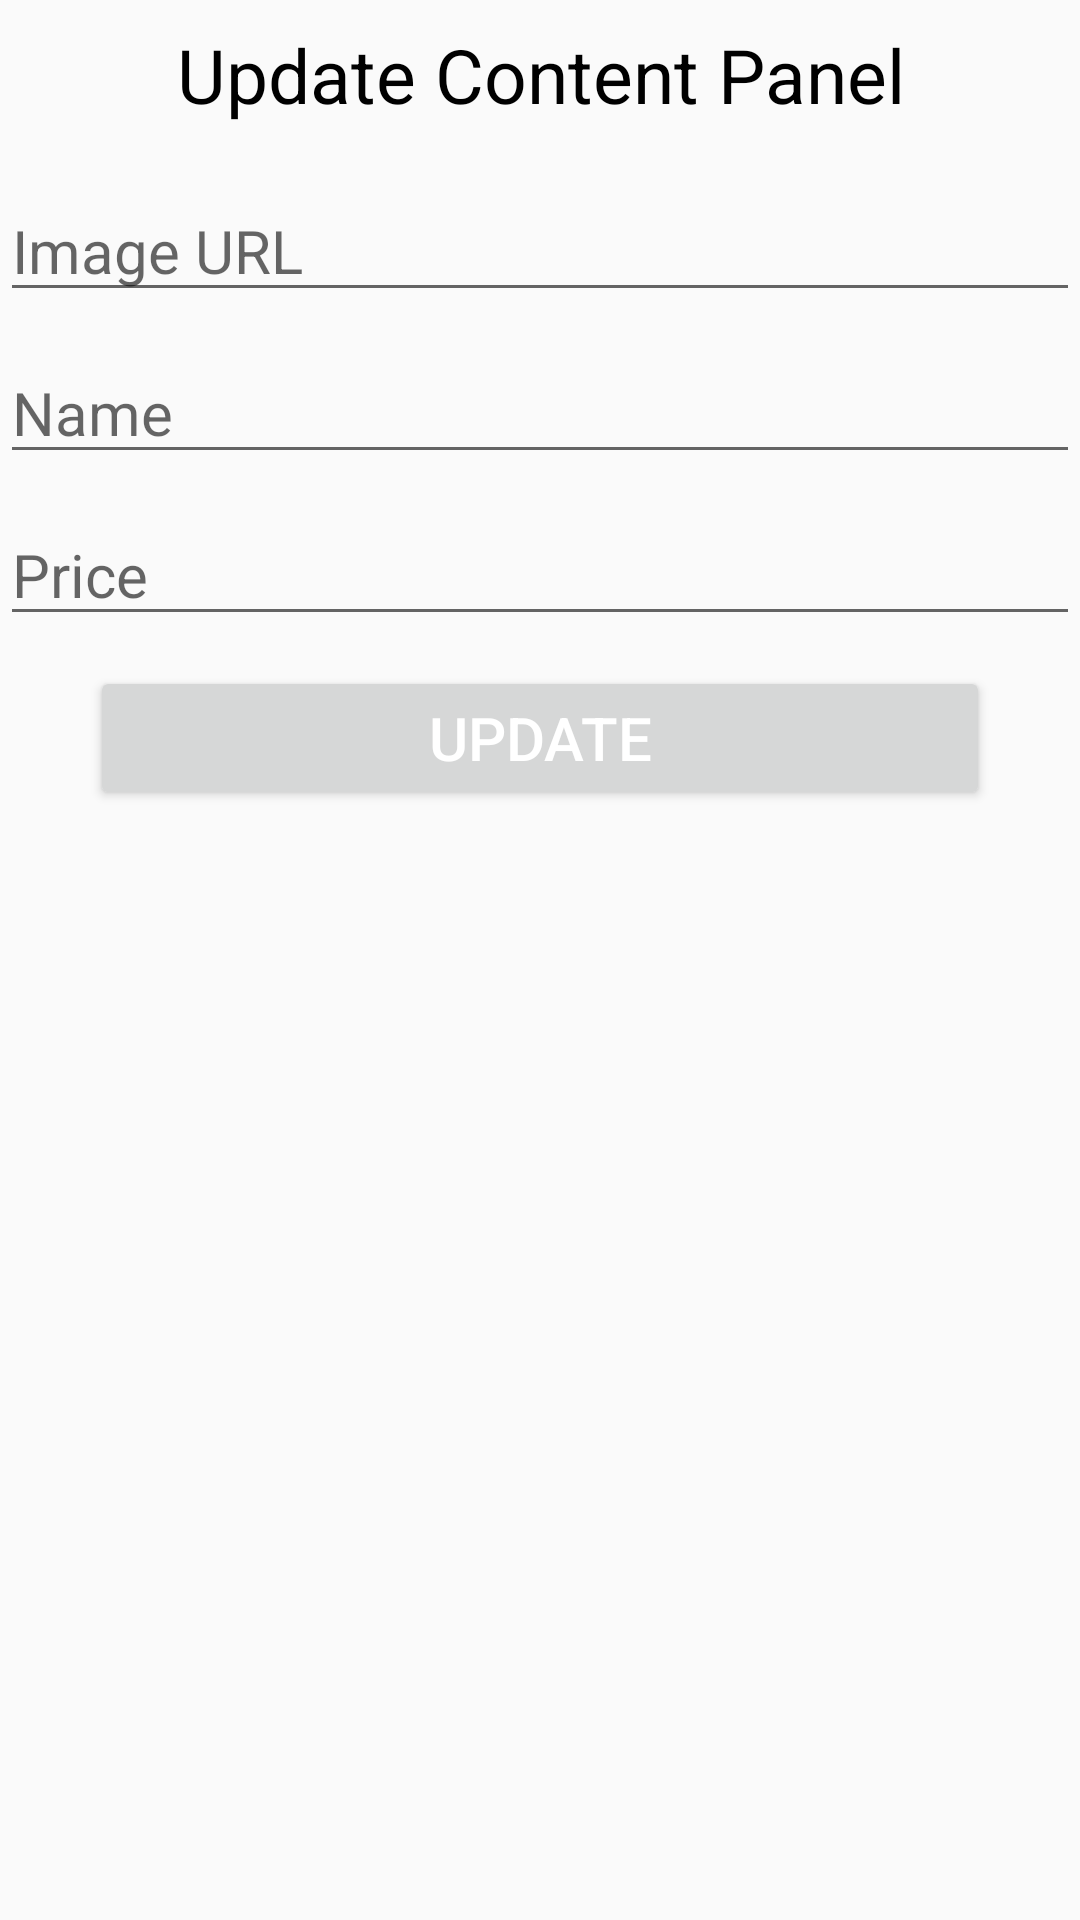

Write the Android layout XML for this screen, with the resource values it uses.
<!-- AndroidManifest.xml: application theme Theme.AppCompat.Light.NoActionBar -->
<!-- res/layout/dialogcontent.xml -->
<?xml version="1.0" encoding="utf-8"?>
<LinearLayout xmlns:android="http://schemas.android.com/apk/res/android"
    android:layout_width="match_parent"
    android:layout_height="match_parent"
    android:orientation="vertical">

    <TextView
        android:layout_width="match_parent"
        android:layout_height="50dp"
        android:text="Update Content Panel"
        android:textSize="25sp"
        android:gravity="center"
        android:textColor="#000"/>

    <EditText
        android:layout_width="match_parent"
        android:layout_height="wrap_content"
        android:hint="Image URL"
        android:id="@+id/uimgurl"
        android:layout_marginTop="10dp"
        android:textSize="20sp"/>

    <EditText
        android:layout_width="match_parent"
        android:layout_height="wrap_content"
        android:hint="Name"
        android:id="@+id/uname"
        android:layout_marginTop="10dp"
        android:textSize="20sp"/>

    <EditText
        android:layout_width="match_parent"
        android:layout_height="wrap_content"
        android:hint="Price"
        android:id="@+id/uprice"
        android:layout_marginTop="10dp"
        android:textSize="20sp" />

    <Button
        android:layout_width="300dp"
        android:layout_height="wrap_content"
        android:text="Update"
        android:id="@+id/usubmit"
        android:textColor="#fff"
        android:layout_gravity="center"
        android:textSize="20sp"
        android:layout_marginTop="10dp"
        android:layout_marginBottom="10dp"/>

</LinearLayout>
<!-- resources referenced by this layout -->
<resources>

</resources>
